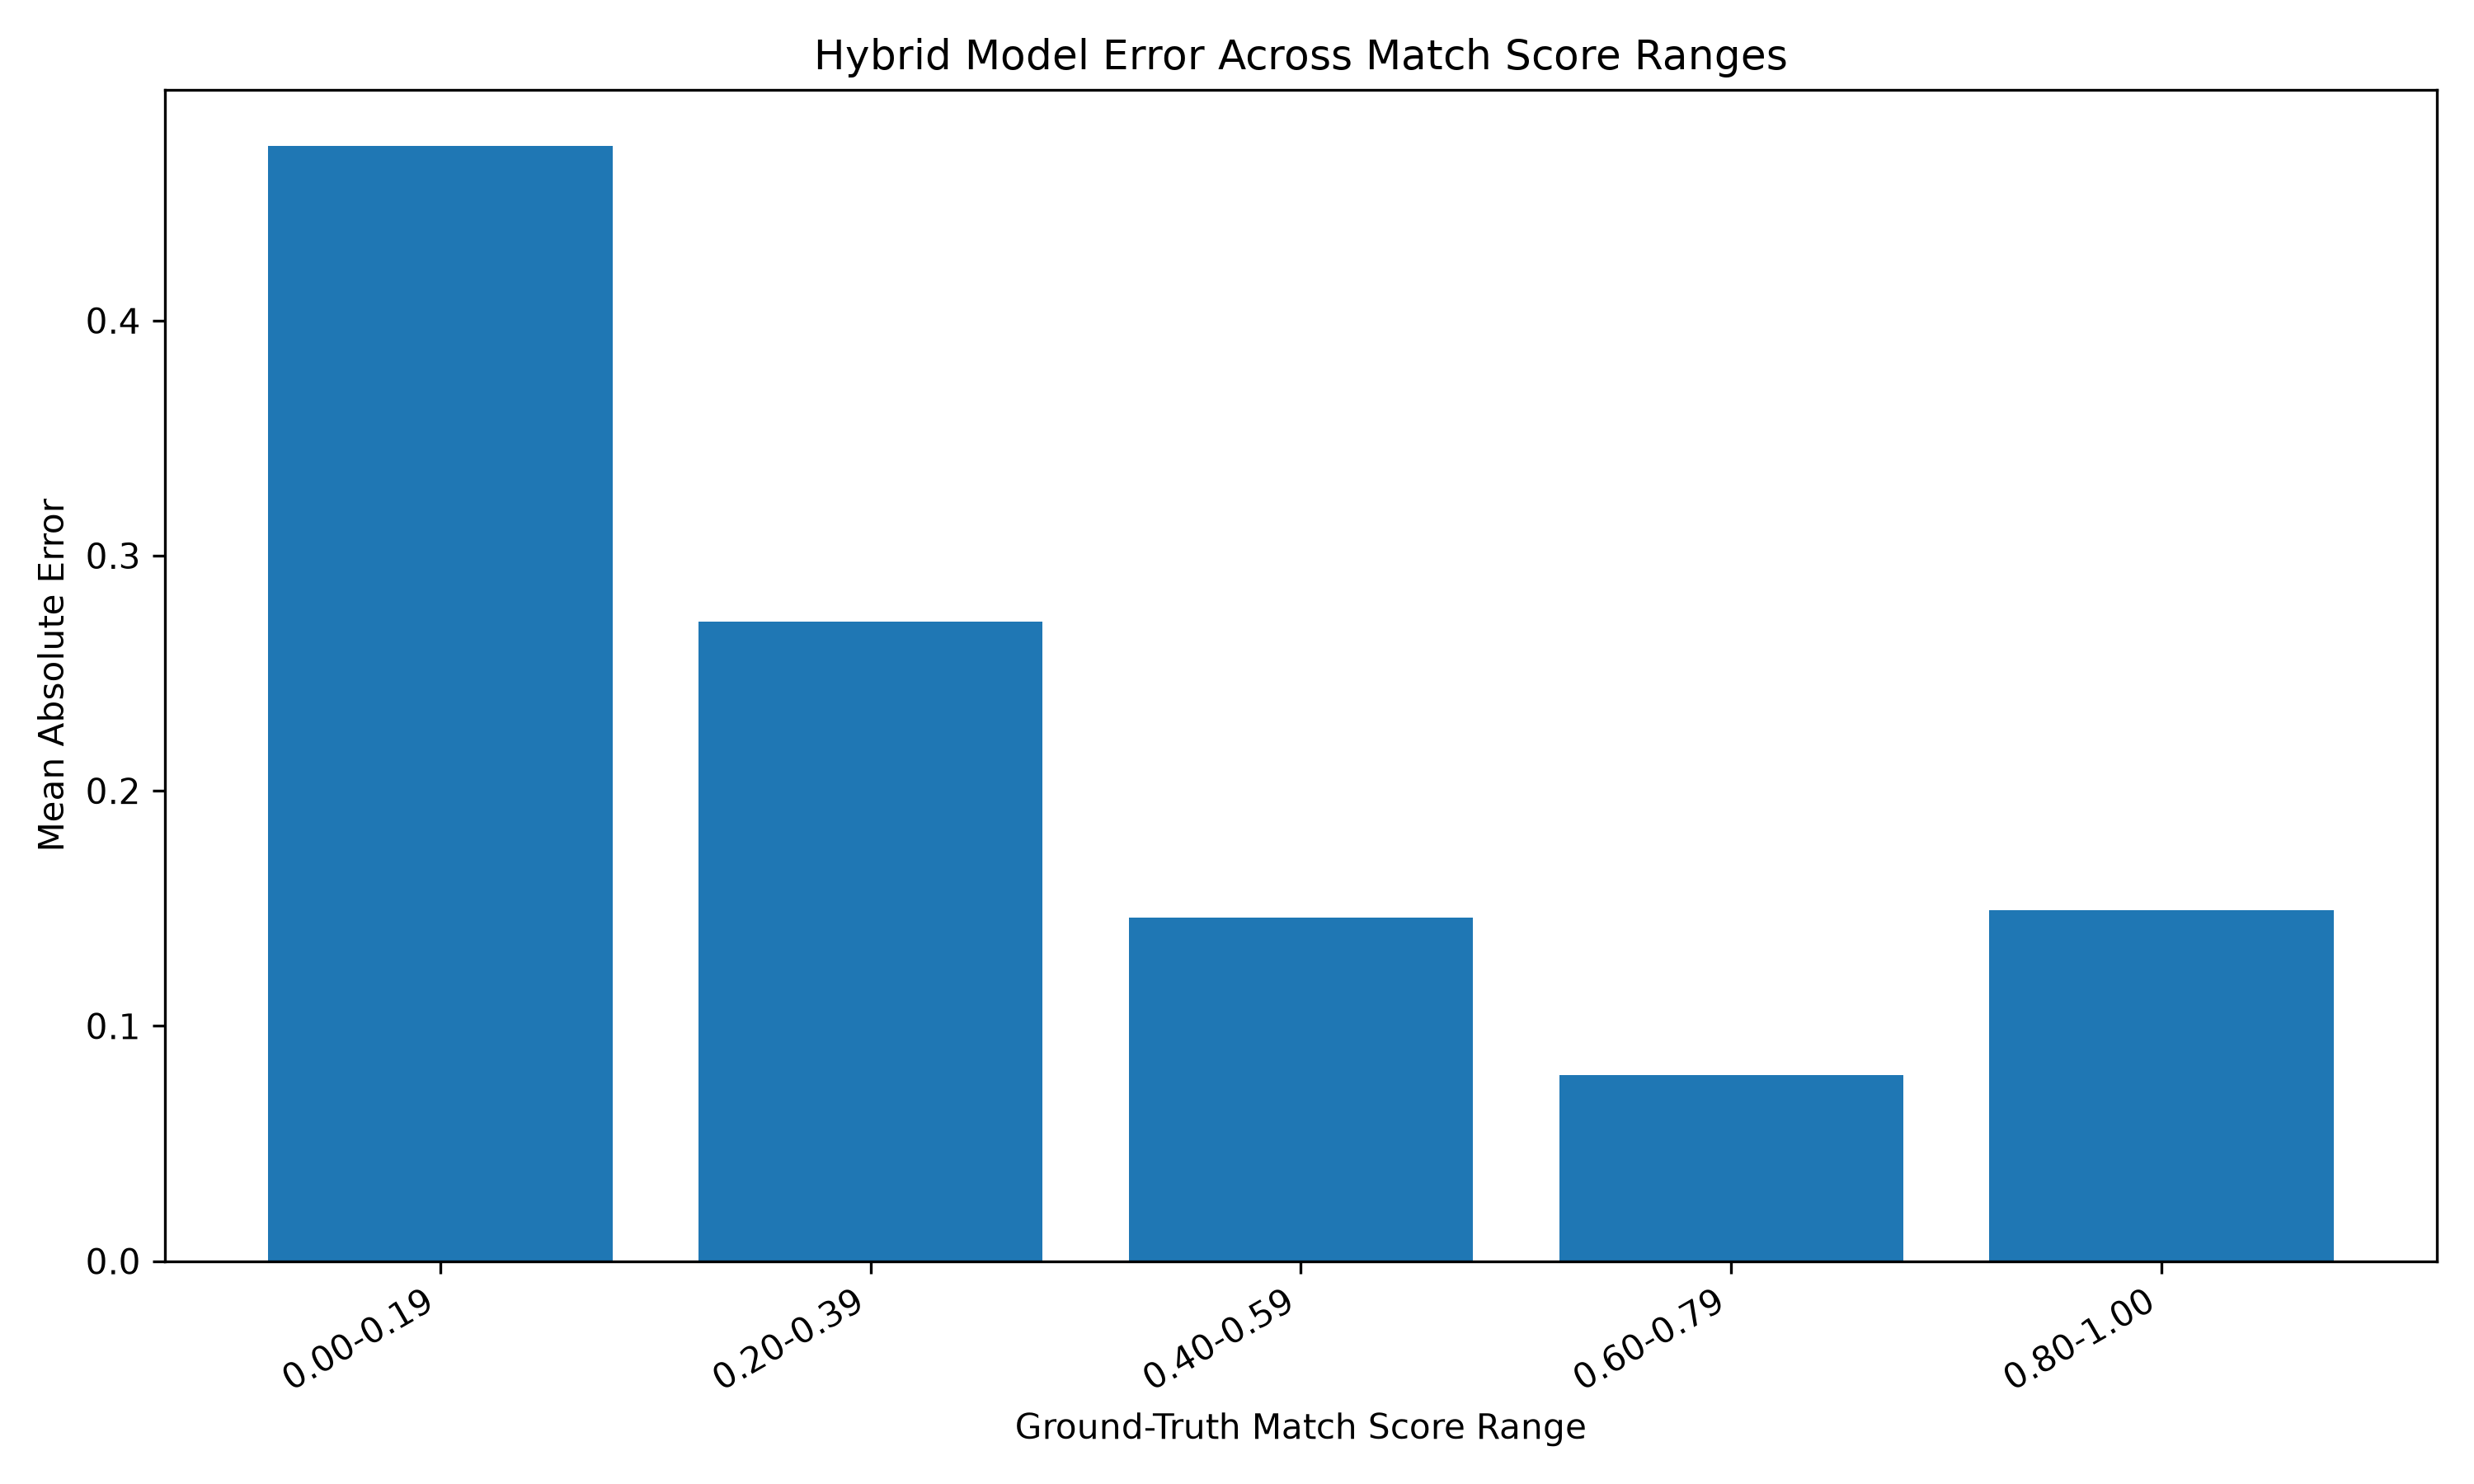

Data behind this chart, as committed beside it:
target_score_range, Samples, Mean_Absolute_Error, Median_Absolute_Error, Mean_Error, RMSE
0.00-0.19, 14, 0.4744, 0.4697, 0.4744, 0.4859
0.20-0.39, 263, 0.2718, 0.2678, 0.2718, 0.2811
0.40-0.59, 332, 0.146, 0.1465, 0.1425, 0.1684
0.60-0.79, 954, 0.0792, 0.06567, -0.03765, 0.09983
0.80-1.00, 484, 0.1491, 0.1418, -0.1491, 0.1655
